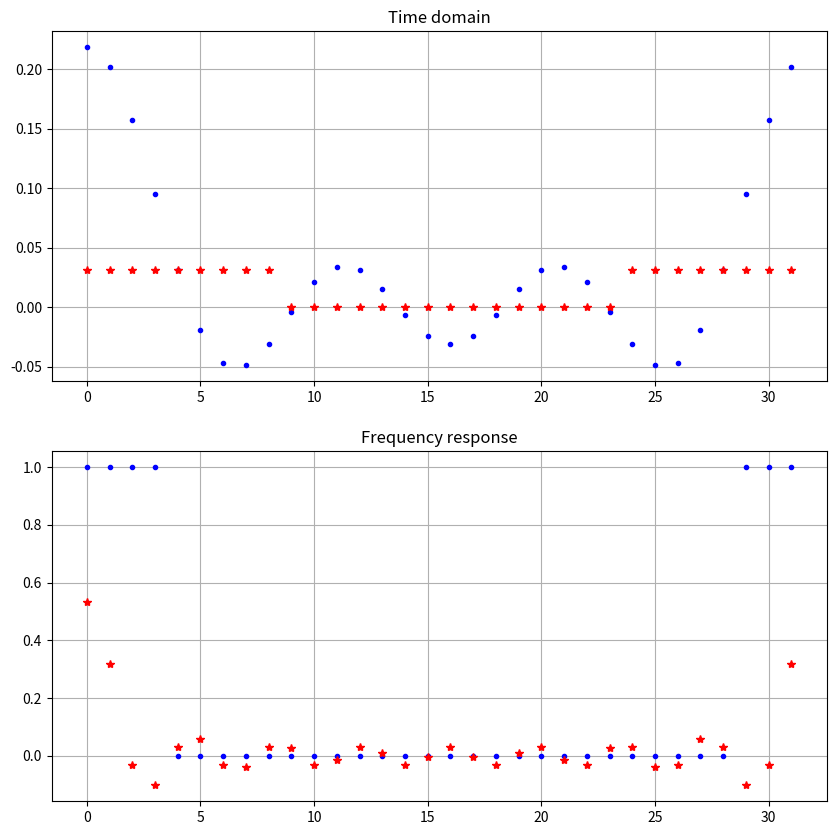

This chart was generated by the following Python code:
"""
    Book "Understanding Digital Signal Processing. Ch 5. 181 page
"""
import numpy as np
import matplotlib.pyplot as plt
import math

samplingFreq = 32

bandwidth = 8
coeff = bandwidth * 2 + 1

K = 7

N = samplingFreq
j = complex(0, 1)

x = np.arange(10)


# DFT
def is_pow2(n):
    return False if n == 0 else (n == 1 or is_pow2(n >> 1))


def iexp(n):
    return np.complex128(complex(math.cos(n), math.sin(n)))


def dft(h):
    """naive dft"""
    n = len(h)
    return [sum((h[k] * iexp(-2 * math.pi * i * k / n) for k in range(n)))
            for i in range(n)]


def dftinv(h):
    """
        naive dft(0 ~ N)
    """
    n = len(h)
    return [sum((h[k] * iexp(2 * math.pi * i * k / n) for k in range(n))) / n
            for i in range(n)]


if __name__ == "__main__":
    total_sample = samplingFreq

    # t = np.arange(-1 * np.round(total_sample / 2) + 1, np.round(total_sample / 2) + 1)
    t = np.arange(0, N)
    Hm = np.zeros(N)

    """
    Transfer func, it based on the fft domain
        It define based origin 0 [-(N/2)+1, N/2]. So it need to move [0, N] and the form is like as reflection 0(bias) [0, N/2-1], N/2(Nyquist Frequency), [N/2+1, N-1]
        In below example, N=32, 0(biase) [0, 15], 16(Nyquist Frequency), [17, 31]

        Method 1 Square
                ------------------------------------------------
                |             N/2                              |
                |         1    ---------                       |
                | h(k) = --- * >         H(m)e^(j*2*pi*m*k / N)|
                |         N    ---------                       |
                |             m=-(N/2)+1                       |
                | j(n) = complex(cos(n), sin(n))               |
                ------------------------------------------------
                * The sampling is started at "0", So shift from [-(N/2)+1, N/2] to [0, N]

        Method 2 Sine

                   1   sin(pi*k*K/N)
            h(k) = - * -------------
                   N   sin(pi*k*1/N)
    """

    """ Transfer func - Method 1 """
    n1 = np.arange(-N/2+1, N/2+1) # [-N/2+1, N/2]

    # Hm is initial filter for size (NO value)
    Hm1 = Hm.copy()

    # find the origin(x=0)
    index_origin = np.where(n1==0)[0][0]

    # Hm1's origin is N/2-1, (0, N)
    Hm1[index_origin:index_origin+int(K/2)+1] = 1
    Hm1[index_origin-int(K/2):index_origin] = 1

    """
        Shift to Half of Total length
            - method1. hstack
                Hm1 = np.hstack([Hm1[index_origin:], Hm1[0:index_origin]])
            - method2. roll
                Hm1 = np.roll(Hm1, int(N/2)+1)
    """
    # method 2 
    Hm1 = np.roll(Hm1, int(N/2)+1)
    """
        Figure 5-18 (a)
        nfft = 32
        K = 7 
    """
    hk = dftinv(Hm1)

    """ Transfer func - Method 2 """
    denominate = np.sin(np.pi * t / N)
    nominate = np.sin((bandwidth * 2 + 1) * np.pi * t / N)
    Hsin = np.zeros(len(t))
    for k, term in enumerate(nominate):
        if nominate[k] == 0 and denominate[k] == 0:
            Hsin[k] = (bandwidth * 2 + 1) / N
        else:
            Hsin[k] = nominate[k] / denominate[k] / N

    hsin = dftinv(Hsin)

    # Comparision between Method1. Square and Method2. Sine
    figure = plt.figure(figsize=(10, 10))
    ax = [0]*2
    
    ax[0] = figure.add_subplot(211)
    ax[1] = figure.add_subplot(212)
    
    ax[0].plot(hk, 'b.')
    ax[0].plot(hsin, 'r*')
    ax[0].grid(True)
    ax[0].set_title("Time domain")

    ax[1].plot(Hm1, 'b.')
    ax[1].plot(Hsin, 'r*')
    ax[1].grid(True)
    ax[1].set_title("Frequency response")

    plt.show()


